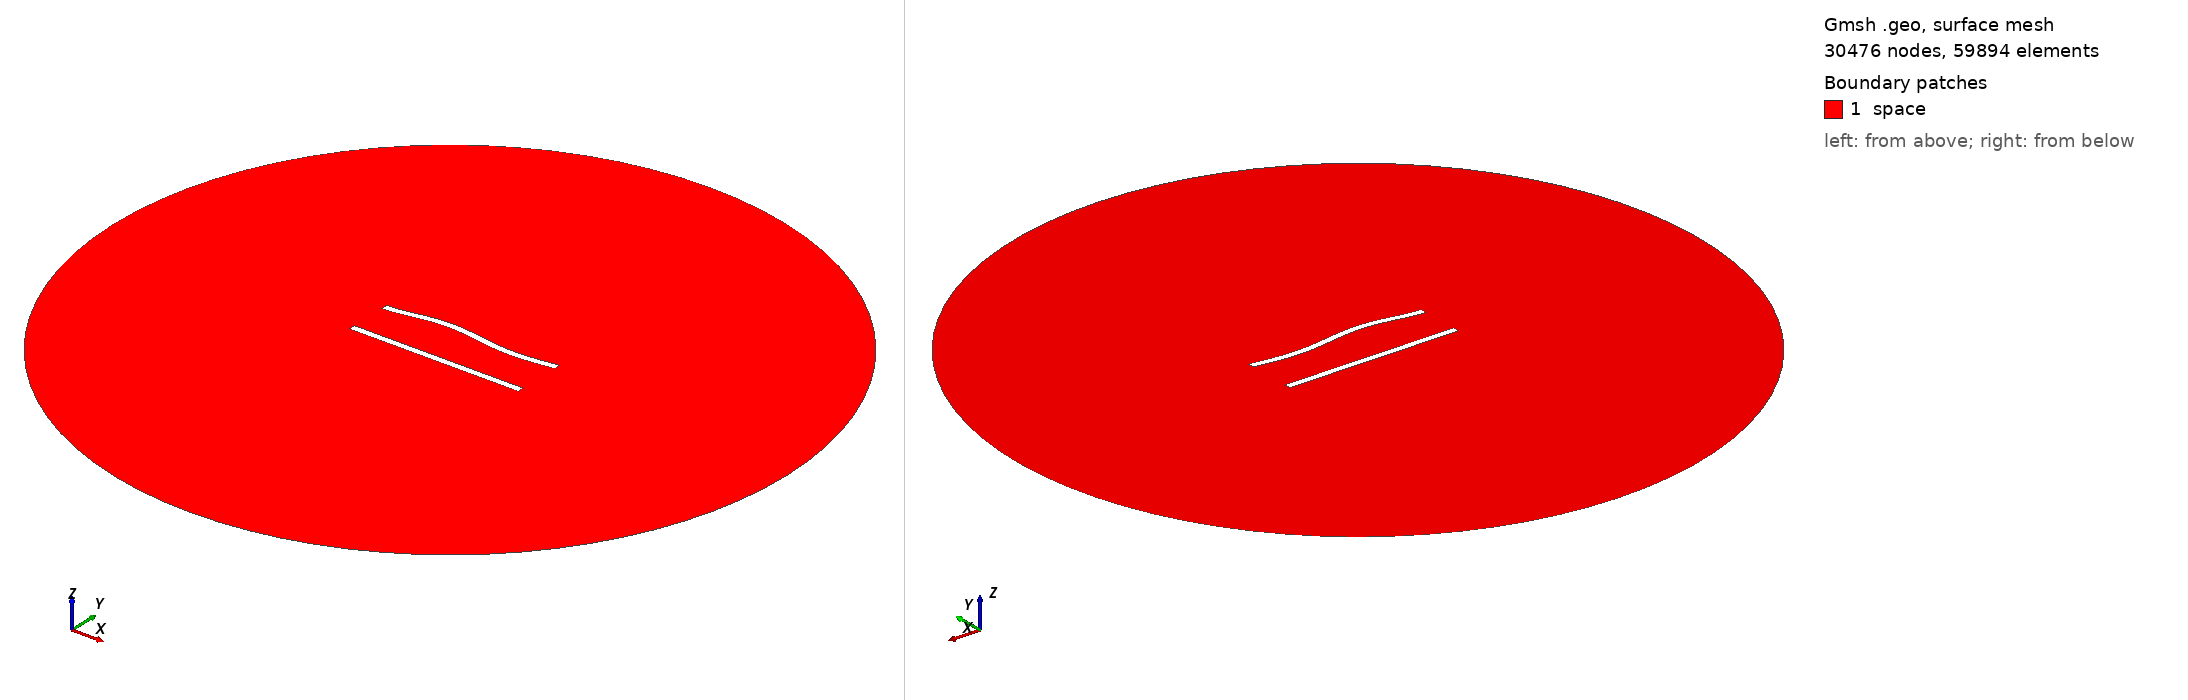

Gmsh geometry script, surface-meshed: 30476 nodes, 59894 surface elements. Boundary patches (legend numbers): 1 space. Left view from above one corner, right view from below the opposite corner. Legend entries are the model's physical surfaces. The drawing asked Gmsh for element sizes between 1% and 20% of the model's largest extent; the script's own settings can give other sizes.

=== 242.geo (drawn) ===
//---------------------------------------
// Geometry kernel
//---------------------------------------

SetFactory("OpenCASCADE");



//---------------------------------------
// Parameters of the geometry
//---------------------------------------

// Overetch of the upper plate
overetch = 0.0;

// Distance between the plates
distance = 25.0;

// Discretization over the x axis (for the deformation)
nx = 50; 

// Length of the plate
L = 100 - overetch; 

// Number of modes
n = 4; 

// 1st mode coefficient
coeff(1) = 1.5;
beta(1) = 0.596864 * 3.1415926535 / L;

// 2nd mode coefficient
coeff(2) = 1.5;
beta(2) = 1.49418 * 3.1415926535 / L;

// 3rd mode coefficient
coeff(3) = 1.5;
beta(3) = 2.50025 * 3.1415926535 / L;

// 4th mode coefficient
coeff(4) = 0.0;
beta(4) = 3.49999 * 3.1415926535 / L;



//---------------------------------------
// Upper plate (deformed rectangle)
//---------------------------------------

// Coordiantes of the upper plate
xmin = -50;
xmax = 50 - overetch;

// Height of the upper plate
yheight = 4 - 2 * overetch;

// Indexes of the points
UpperID[] = {};
LowerID[] = {};
LeftID[] = {};
RightID[] = {};

// Point index
p = 1;

// Horizontal edges
For i In {1:nx}
    x = xmin + (i-1)*(xmax - xmin)/(nx-1);

    y_bottom = distance / 2 + overetch;
    For j In {1:n}
        C = (Cosh(beta(j)*L) + Cos(beta(j)*L)) / (Sinh(beta(j)*L) + Sin(beta(j)*L));
        y_bottom  = y_bottom + coeff(j) * (Cosh(beta(j)*(x+50)) - Cos(beta(j)*(x+50)) - C * (Sinh(beta(j)*(x+50)) - Sin(beta(j)*(x+50))));
    EndFor

    y_top = y_bottom + yheight;

    Point(p) = {x, y_top, 0, 1.0};
    UpperID[i] = p;
    p = p + 1;

    Point(p) = {x, y_bottom, 0, 1.0};
    LowerID[i] = p;
    p = p + 1;
EndFor

// Create point lists
UpperPts[] = {}; LowerPts[] = {};
For i In {1:nx}
  UpperPts[] += {UpperID[i]};
  LowerPts[] += {LowerID[i]};
EndFor

// Build splines
Spline(1) = {UpperPts[]};
Spline(2) = {LowerPts[]};
Line(3) = {LowerPts[nx-1], UpperPts[nx-1]};
Line(4) = {LowerPts[0], UpperPts[0]};

// Build the plane surface
Curve Loop(1) = {2, 3, -1, -4};
Plane Surface(1) = {1};



//---------------------------------------
// Lower plate (rectangle)
//---------------------------------------

// Vertices
Point(1001) = {-50, -distance/2, 0, 1.0};
Point(1002) = { 50, -distance/2, 0, 1.0};
Point(1003) = { 50,  -distance/2 + 4, 0, 1.0};
Point(1004) = {-50,  -distance/2 + 4, 0, 1.0};

// Edges
Line(5) = {1001, 1002};
Line(6) = {1002, 1003};
Line(7) = {1003, 1004};
Line(8) = {1004, 1001};

// Plane surface
Line Loop(2) = {5, 6, 7, 8};
Plane Surface(2) = {2}; 



//---------------------------------------
// Outer (fictious) boundary
//---------------------------------------

// Points
Point(1005) = {0, 0, 0};       // Center
Point(1006) = {200, 0, 0};     // Start point
Point(1007) = {0, 200, 0};     // 90 degrees
Point(1008) = {-200, 0, 0};    // 180 degrees
Point(1009) = {0, -200, 0};    // 270 degrees

// Circle arcs (each needs start, center, end)
Circle(9) = {1006, 1005, 1007};
Circle(10) = {1007, 1005, 1008};
Circle(11) = {1008, 1005, 1009};
Circle(12) = {1009, 1005, 1006};

// Plane surface for the entire domain
Curve Loop(3) = {9, 10, 11, 12};
Surface(3) = {3};

// Subtract the plates from the whole domain to obtain the actual domain where we want to solve the equations
BooleanDifference{ Surface{3}; Delete; }{ Surface{1}; Surface{2}; Delete; }




//---------------------------------------
// Transfinite Lines/Curves
//---------------------------------------

// Set the number of points on the boundaries
r = 6;
d = 0.15;

// Plates
Transfinite Curve {1} = 50*r/4 Using Progression 1;
Transfinite Line {2} = 50*r Using Progression 1;
Transfinite Curve {3, 4} = 2*r Using Progression 1+d;
Transfinite Line {5} = 50*r/4 Using Progression 1;
Transfinite Line {7} = 50*r Using Progression 1;
Transfinite Line {6} = 2*r Using Progression 1-d;
Transfinite Line {8} = 2*r Using Progression 1+d;

// Outer boundary
Transfinite Line {9, 10, 11, 12} = 20 Using Progression 1;



//---------------------------------------
// Physical groups
//---------------------------------------                

// Physical curves (boundaries)
Physical Line("force_segment", 10) = {2};
Physical Line("upper_plate", 11) = {1, 3, 4};
Physical Line("lower_plate", 12) = {5, 6, 7, 8};
Physical Line("boundary", 20) = {9, 10, 11, 12};

// Physical Surfaces
Physical Surface("space", 30) = {3};



//---------------------------------------
// 6. Generate the Mesh
//---------------------------------------

// 2D mesh generation
Mesh 2;
